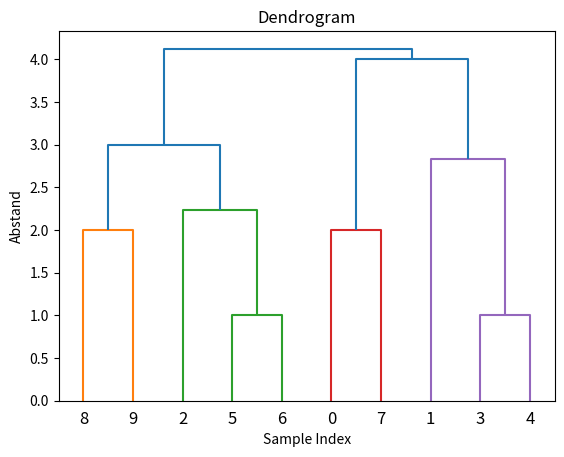

Write the Python code that produced this figure.
#Recherchiere, wie du mit der scipy-Bibliothek das Dendrogramm für die folgenden Daten ausgeben lassen kannst:

from scipy.cluster.hierarchy import dendrogram, linkage
import matplotlib.pyplot as plt

x = [4, 6, 9, 4, 3, 11, 12 , 6, 10, 12]

y = [22, 18, 25, 16, 16, 24, 24, 22, 21, 21]

data = list(zip(x, y))

#compute distance matrix
dendrogram_data = linkage(data, method='single')


#plot dendrogram
dendrogram(dendrogram_data)

plt.title('Dendrogram')
plt.xlabel('Sample Index')
plt.ylabel('Abstand')

plt.show()